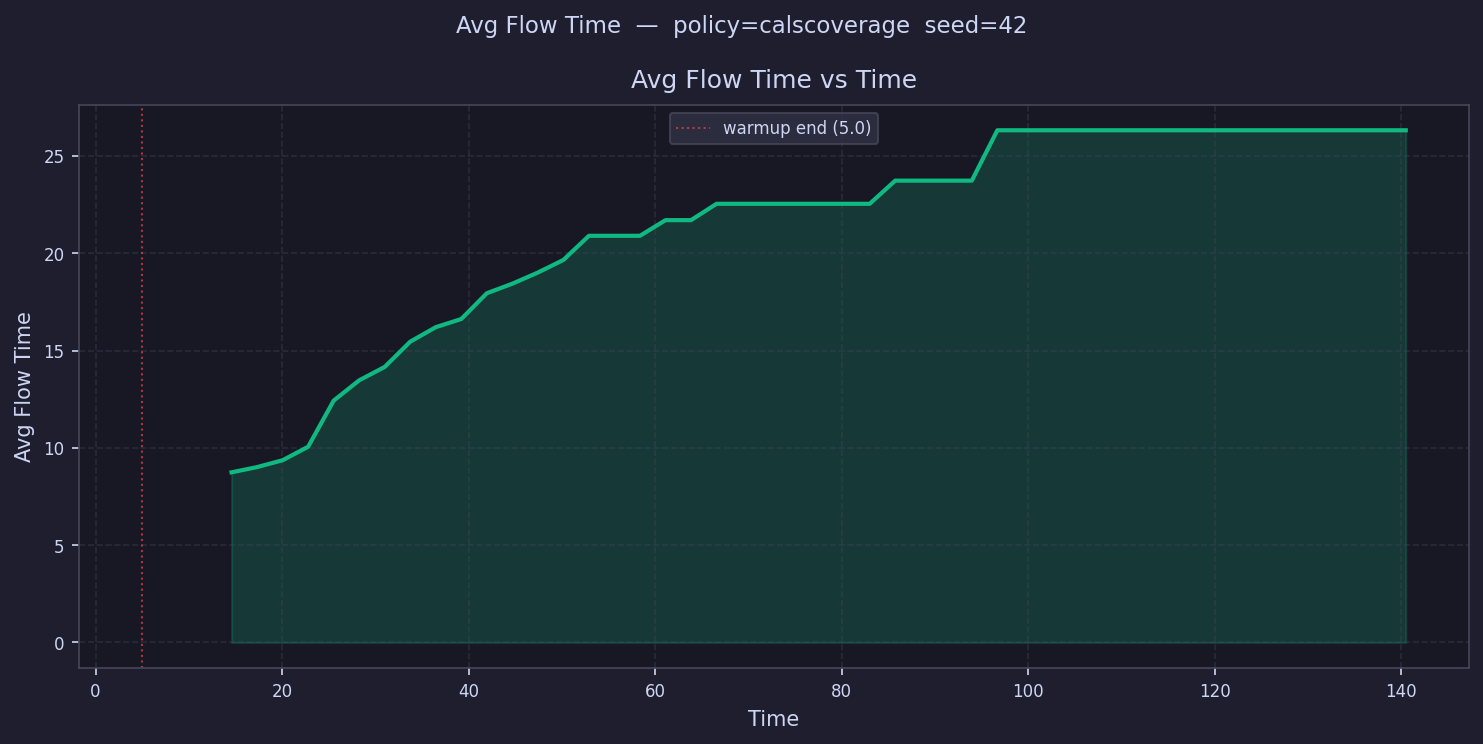

The table this chart was drawn from, first rows:
time, avg_flow_time
6.369, 
9.106, 
11.84, 
14.58, 8.741
17.32, 9.011
20.06, 9.363
22.79, 10.06
25.53, 12.43
28.27, 13.47
31, 14.16
33.74, 15.46
36.48, 16.2
39.22, 16.62
41.95, 17.94
44.69, 18.43
47.43, 19.01
50.17, 19.65
52.9, 20.9
55.64, 20.9
58.38, 20.9
61.11, 21.7
63.85, 21.7
66.59, 22.54
69.33, 22.54
72.06, 22.54
74.8, 22.54
77.54, 22.54
80.28, 22.54
83.01, 22.54
85.75, 23.73
88.49, 23.73
91.23, 23.73
93.96, 23.73
96.7, 26.32
99.44, 26.32
102.2, 26.32
104.9, 26.32
107.6, 26.32
110.4, 26.32
113.1, 26.32
115.9, 26.32
118.6, 26.32
121.3, 26.32
124.1, 26.32
126.8, 26.32
129.5, 26.32
132.3, 26.32
135, 26.32
137.8, 26.32
140.5, 26.32
